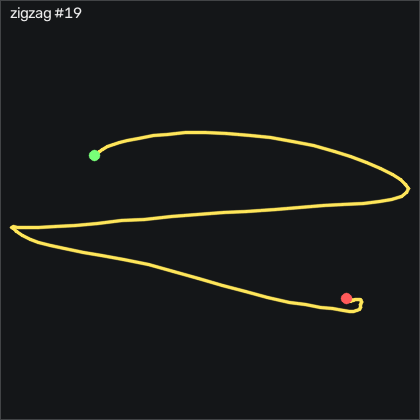

Values plotted in this chart, from the file beside it:
t_s, ax, ay, az, gx, gy, gz, seq
0.00000, -0.897, -0.153, 0.344, 6.306, 2.847, 2.766, 27933
0.01000, -0.918, -0.152, 0.344, 4.478, 2.298, 2.218, 27934
0.02000, -0.921, -0.167, 0.34, 2.647, 0.8953, 1.455, 27935
0.03100, -0.915, -0.188, 0.339, 1.216, -0.5677, 0.6632, 27936
0.04000, -0.898, -0.206, 0.344, 0.6355, -1.696, -0.00781, 27937
0.05000, -0.884, -0.215, 0.349, 0.8185, -2.397, -0.3738, 27938
0.06000, -0.869, -0.206, 0.352, 1.246, -2.702, -0.4348, 27939
0.07000, -0.86, -0.198, 0.354, 1.123, -2.428, -0.3428, 27940
0.08000, -0.862, -0.205, 0.353, 0.5445, -1.848, -0.3128, 27941
0.09000, -0.876, -0.24, 0.342, -0.3705, -1.086, -0.6178, 27942
0.1, -0.945, -0.359, 0.332, -1.254, -0.4157, -1.502, 27943
0.11, -1.041, -0.511, 0.345, 0.9715, -1.97, -2.752, 27944
0.121, -1.035, -0.606, 0.354, 8.775, -8.8, -3.788, 27945
0.13, -0.946, -0.597, 0.348, 19.42, -16.67, -2.965, 27946
0.14, -0.866, -0.63, 0.355, 29.05, -20.63, -2.599, 27947
0.15, -0.821, -0.628, 0.359, 39.57, -21.36, -2.691, 27948
0.161, -0.79, -0.676, 0.356, 49.14, -20.48, -1.41, 27949
0.17, -0.81, -0.807, 0.354, 59.36, -18.1, 0.3882, 27950
0.18, -0.834, -0.952, 0.37, 73.44, -16.57, 5.968, 27951
0.19, -0.803, -1.029, 0.35, 93.23, -17.4, 13.93, 27952
0.201, -0.72, -1.017, 0.32, 115.8, -17.88, 23.62, 27953
0.21, -0.646, -0.903, 0.316, 138.6, -16.02, 31.85, 27954
0.22, -0.528, -0.717, 0.314, 158.7, -12.58, 36.94, 27955
0.23, -0.471, -0.548, 0.258, 173.2, -4.348, 39.84, 27956
0.24, -0.553, -0.433, 0.218, 183.2, 6.81, 36.76, 27957
0.251, -0.5, -0.238, 0.24, 190.5, 14.89, 32.34, 27958
0.26, -0.568, -0.06100, 0.197, 193, 24.28, 29.5, 27959
0.27, -0.586, 0.16, 0.199, 191.1, 31.48, 30.02, 27960
0.28, -0.622, 0.333, 0.186, 183, 38.49, 31.82, 27961
0.291, -0.689, 0.484, 0.175, 171.2, 45.1, 32.92, 27962
0.3, -0.765, 0.63, 0.156, 156.7, 49.68, 32.37, 27963
0.31, -0.831, 0.762, 0.146, 139.7, 51.9, 30.08, 27964
0.32, -0.92, 0.886, 0.138, 120, 52.57, 24.44, 27965
0.331, -0.987, 0.978, 0.151, 97.71, 50.77, 17.61, 27966
0.34, -1.024, 1.053, 0.158, 73.26, 47.05, 15.51, 27967
0.35, -1.042, 1.133, 0.162, 46.95, 42.66, 16.85, 27968
0.36, -1.057, 1.218, 0.168, 18.29, 38.43, 15.72, 27969
0.37, -1.069, 1.28, 0.173, -13.36, 34.37, 9.657, 27970
0.38, -1.079, 1.249, 0.196, -47.63, 30.26, -0.3428, 27971
0.39, -1.07, 1.151, 0.191, -80.89, 25.44, -13.06, 27972
0.4, -1.024, 1.049, 0.166, -110.9, 19.68, -24.28, 27973
0.41, -0.95, 0.917, 0.132, -138.6, 14.58, -33.88, 27974
0.421, -0.883, 0.752, 0.08500, -164.1, 12.18, -38.79, 27975
0.43, -0.841, 0.569, 0.05400, -186.2, 11.93, -40.83, 27976
0.44, -0.802, 0.385, 0.01800, -203.9, 12.79, -41.62, 27977
0.45, -0.791, 0.183, -0.01400, -217.1, 14.95, -43.91, 27978
0.461, -0.79, 0.00200, -0.01300, -224.8, 16.57, -47.36, 27979
0.47, -0.781, -0.13, -0.01400, -227, 16.99, -51.96, 27980
0.48, -0.759, -0.226, -0.01700, -226.1, 17.02, -57.87, 27981
0.49, -0.742, -0.328, -0.00500, -223.8, 17.3, -63.94, 27982
0.501, -0.734, -0.412, -0.00500, -219.8, 17.66, -68.06, 27983
0.51, -0.758, -0.559, -0.03300, -215.4, 18.64, -71.38, 27984
0.52, -0.854, -0.826, -0.01500, -209.7, 20.01, -73.3, 27985
0.53, -0.945, -1.147, 0.04000, -197.5, 18.33, -69.98, 27986
0.54, -0.995, -1.396, 0.102, -174.9, 13.27, -61.78, 27987
0.55, -0.997, -1.552, 0.155, -144.5, 6.78, -47.96, 27988
0.56, -0.925, -1.602, 0.213, -109.7, -0.1407, -32.57, 27989
0.57, -0.797, -1.559, 0.253, -73.57, -4.044, -18.42, 27990
0.58, -0.674, -1.424, 0.271, -39.15, -2.702, -7.508, 27991
0.591, -0.599, -1.257, 0.28, -9.7, 4.036, 0.6932, 27992
... 55 more rows
